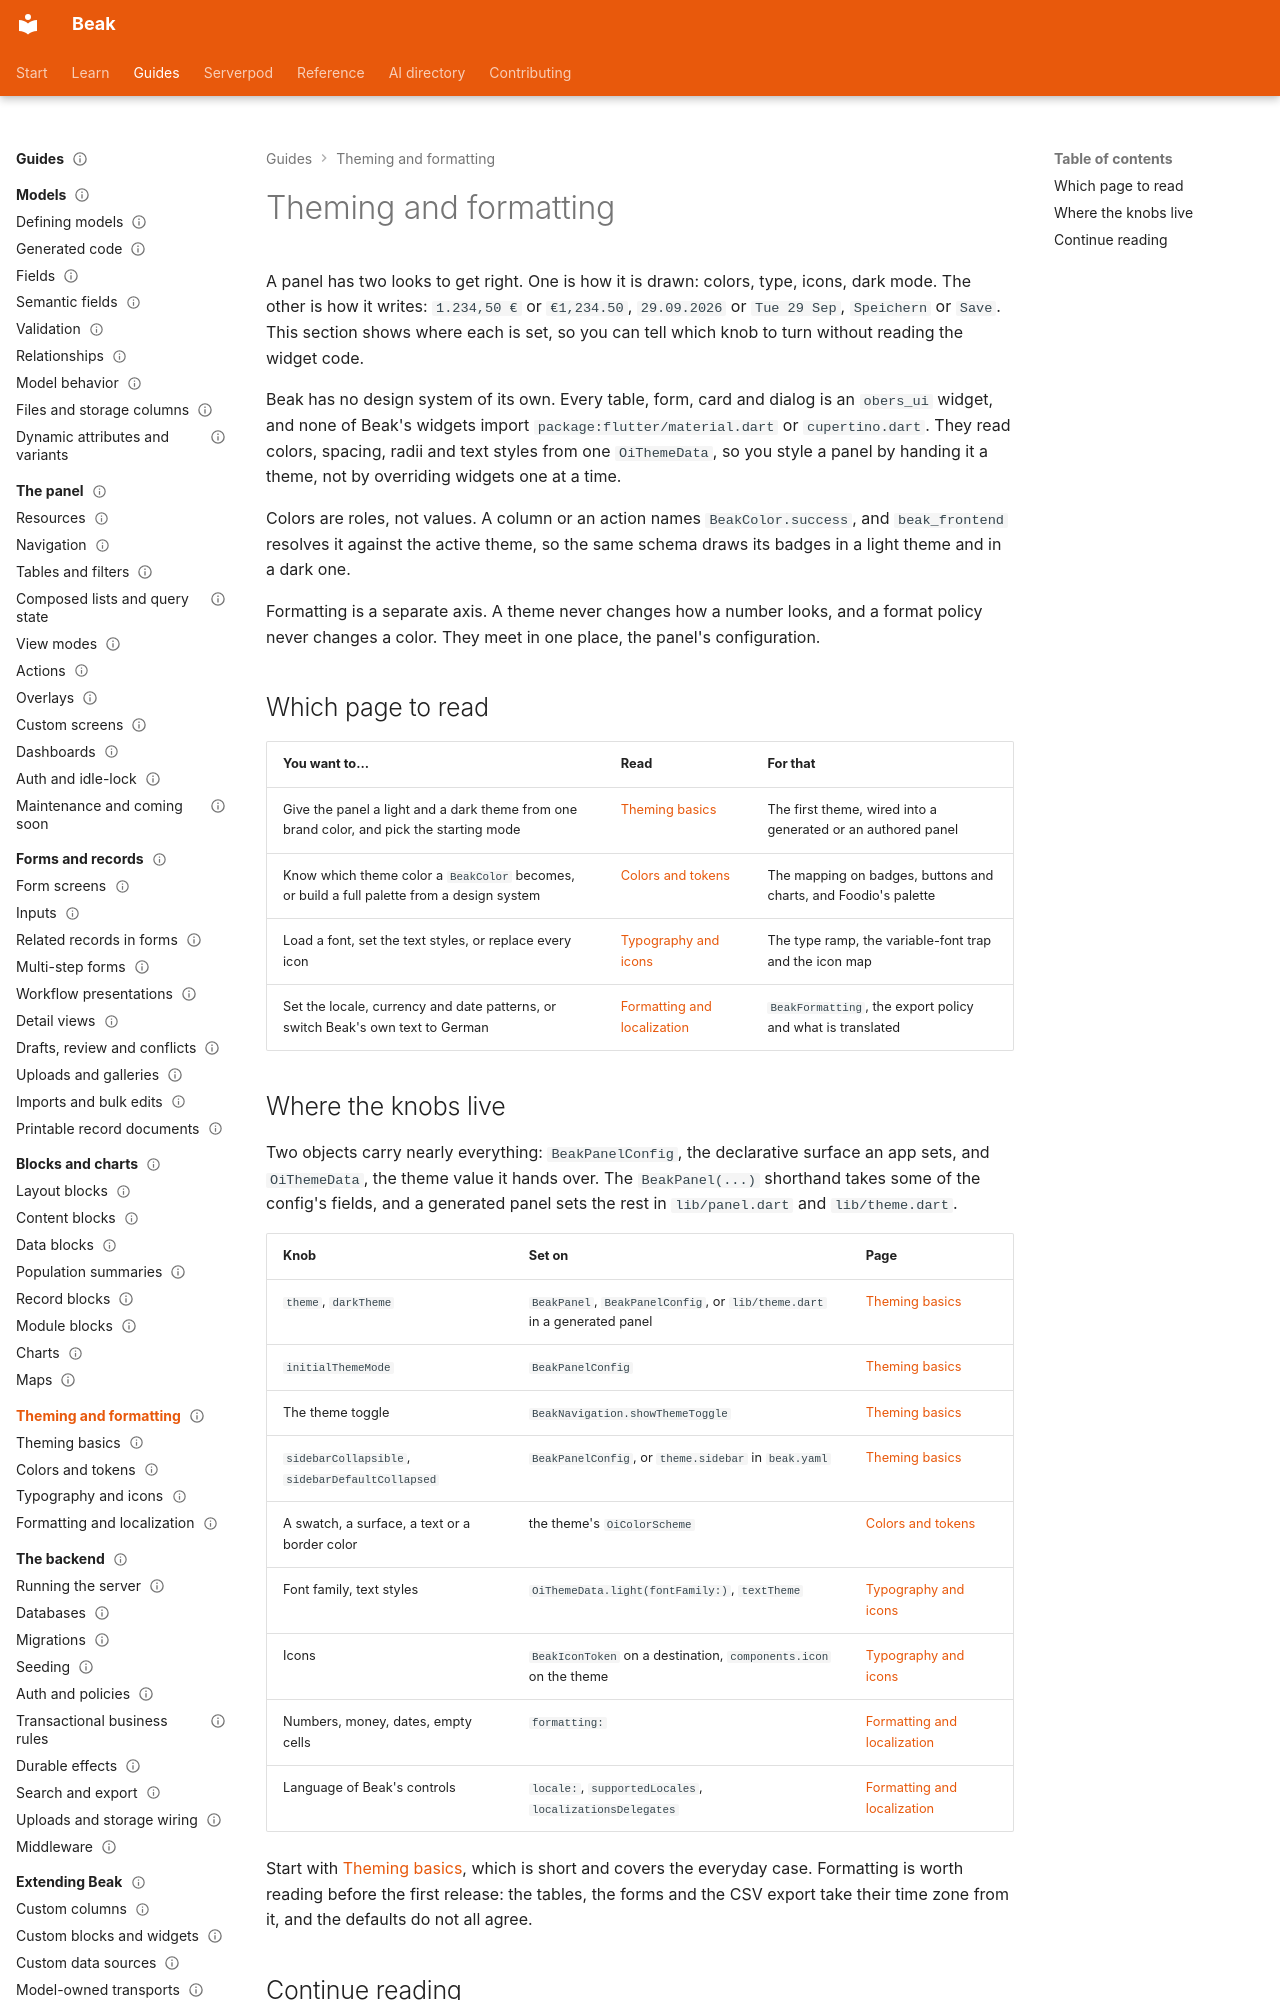

repository: SimonErich/beak · page: theming/index.html · generator: mkdocs

---
title: Theming and formatting
description: Style the panel with one theme, resolve semantic colors, set type and icons, and choose how numbers, money, dates and built-in text are written.
type: index
audience: [beginner, expert]
status: stable
---

# Theming and formatting

A panel has two looks to get right. One is how it is drawn: colors, type, icons, dark mode. The other is how it writes: `1.234,50 €` or `€1,234.50`, `29.09.2026` or `Tue 29 Sep`, `Speichern` or `Save`. This section shows where each is set, so you can tell which knob to turn without reading the widget code.

Beak has no design system of its own. Every table, form, card and dialog is an `obers_ui` widget, and none of Beak's widgets import `package:flutter/material.dart` or `cupertino.dart`. They read colors, spacing, radii and text styles from one `OiThemeData`, so you style a panel by handing it a theme, not by overriding widgets one at a time.

Colors are roles, not values. A column or an action names `BeakColor.success`, and `beak_frontend` resolves it against the active theme, so the same schema draws its badges in a light theme and in a dark one.

Formatting is a separate axis. A theme never changes how a number looks, and a format policy never changes a color. They meet in one place, the panel's configuration.

## Which page to read

| You want to... | Read | For that |
| --- | --- | --- |
| Give the panel a light and a dark theme from one brand color, and pick the starting mode | [Theming basics](theming-basics.md) | The first theme, wired into a generated or an authored panel |
| Know which theme color a `BeakColor` becomes, or build a full palette from a design system | [Colors and tokens](colors-and-tokens.md) | The mapping on badges, buttons and charts, and Foodio's palette |
| Load a font, set the text styles, or replace every icon | [Typography and icons](typography-and-icons.md) | The type ramp, the variable-font trap and the icon map |
| Set the locale, currency and date patterns, or switch Beak's own text to German | [Formatting and localization](formatting-and-localization.md) | `BeakFormatting`, the export policy and what is translated |
